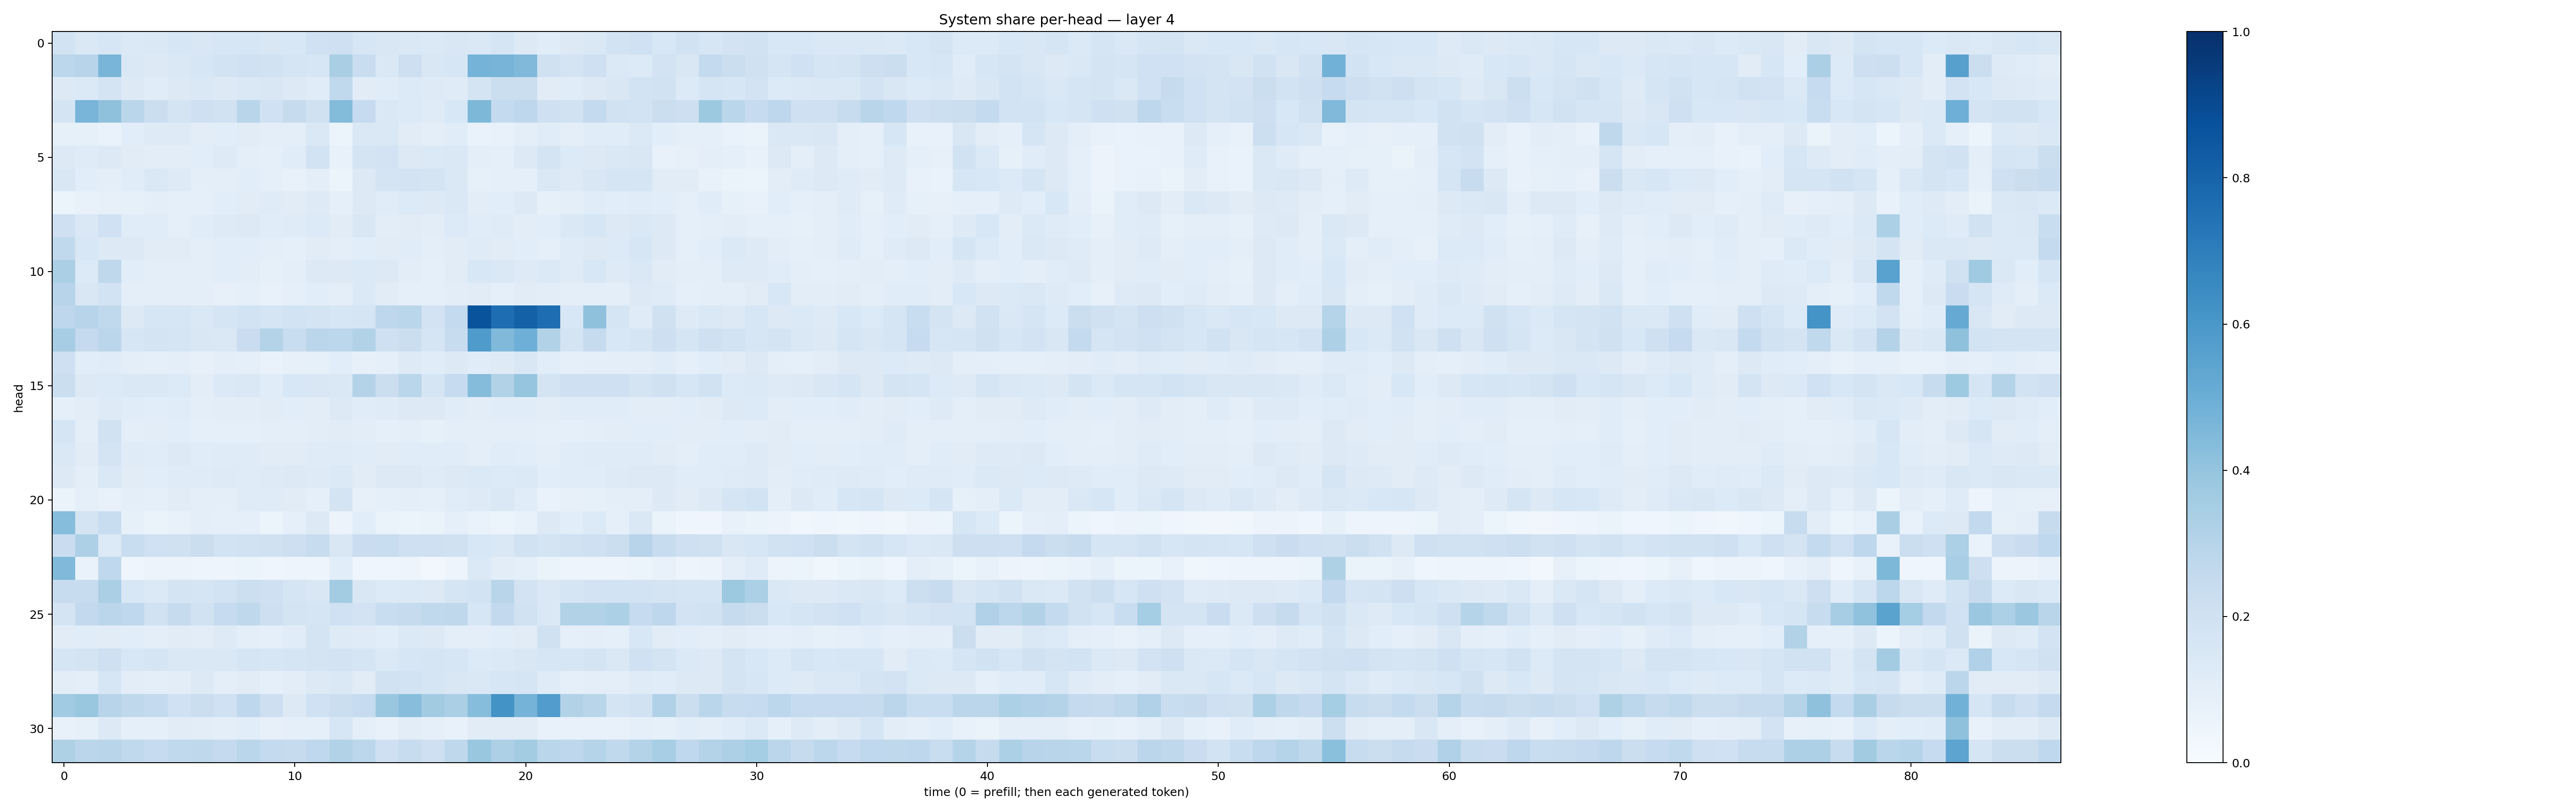

Data behind this chart, as committed beside it:
0.18646397, 0.14752342, 0.16040687, 0.14047506, 0.14318138, 0.15853348, 0.14996542, 0.16125809, 0.16287838, 0.15220153, 0.15489958, 0.19933993, 0.20380329, 0.1563957, 0.1508043, 0.14223659, 0.13908437, 0.14894205, 0.14344798, 0.16603369, 0.12578686, 0.114099234, 0.12709904, 0.14406474
0.2792, 0.2947, 0.468, 0.1423, 0.1325, 0.1446, 0.1579, 0.1866, 0.2018, 0.1941, 0.1659, 0.1571, 0.3387, 0.2322, 0.1474, 0.214, 0.1495, 0.1625, 0.4759, 0.4714, 0.4482, 0.1966, 0.1764, 0.2064
0.1305, 0.1392, 0.1796, 0.1267, 0.115, 0.1315, 0.1416, 0.1282, 0.1414, 0.1497, 0.128, 0.1147, 0.2625, 0.111, 0.1159, 0.1355, 0.1247, 0.119, 0.1764, 0.2193, 0.2203, 0.1107, 0.1156, 0.132
0.1749, 0.4679, 0.4111, 0.2889, 0.2264, 0.1768, 0.2066, 0.1933, 0.29, 0.2014, 0.2451, 0.1962, 0.4379, 0.2471, 0.142, 0.1343, 0.1182, 0.1558, 0.4561, 0.2553, 0.2745, 0.2046, 0.1951, 0.2568
0.08442, 0.0829, 0.06768, 0.1077, 0.1243, 0.1221, 0.1018, 0.1086, 0.1123, 0.0949, 0.1016, 0.1419, 0.05896, 0.1477, 0.1467, 0.1097, 0.1012, 0.1152, 0.06696, 0.07741, 0.09846, 0.1139, 0.1006, 0.1148
0.1268, 0.1188, 0.1304, 0.1121, 0.1048, 0.1045, 0.1085, 0.1247, 0.09835, 0.09129, 0.116, 0.1836, 0.07072, 0.1777, 0.1809, 0.125, 0.1392, 0.141, 0.09776, 0.08694, 0.1265, 0.1737, 0.1345, 0.1281
0.1516, 0.1081, 0.09561, 0.1135, 0.1427, 0.1233, 0.09572, 0.09755, 0.106, 0.09004, 0.07755, 0.1001, 0.06, 0.1308, 0.1793, 0.1801, 0.177, 0.1412, 0.08294, 0.09089, 0.09258, 0.1419, 0.1215, 0.1503
0.06064, 0.07266, 0.08056, 0.08516, 0.09681, 0.09084, 0.08623, 0.1068, 0.1108, 0.1177, 0.1113, 0.1242, 0.08604, 0.1323, 0.1152, 0.1345, 0.1327, 0.141, 0.1018, 0.109, 0.1304, 0.08263, 0.09906, 0.1169
0.2065, 0.1448, 0.2018, 0.1169, 0.1155, 0.08743, 0.1134, 0.123, 0.1297, 0.1136, 0.1183, 0.1355, 0.111, 0.1519, 0.1025, 0.1131, 0.1034, 0.1338, 0.1137, 0.1185, 0.103, 0.1067, 0.1428, 0.1586
0.2625, 0.1525, 0.1296, 0.1258, 0.1094, 0.1121, 0.1007, 0.108, 0.1069, 0.09539, 0.08673, 0.1122, 0.1011, 0.1078, 0.1114, 0.1133, 0.09625, 0.1126, 0.1201, 0.1109, 0.1079, 0.09325, 0.1183, 0.1299
0.3337, 0.1333, 0.2719, 0.1091, 0.0974, 0.09955, 0.1004, 0.1063, 0.105, 0.08584, 0.09477, 0.1298, 0.1303, 0.1369, 0.1321, 0.1038, 0.09287, 0.1128, 0.1558, 0.1423, 0.1222, 0.1374, 0.1181, 0.1558
0.2947, 0.1519, 0.184, 0.101, 0.09917, 0.09759, 0.09608, 0.07885, 0.08883, 0.074, 0.09138, 0.109, 0.09497, 0.1372, 0.1105, 0.08646, 0.09196, 0.1031, 0.111, 0.09262, 0.1132, 0.1054, 0.0951, 0.09725
0.2741, 0.2946, 0.2654, 0.1327, 0.1633, 0.1581, 0.1484, 0.1664, 0.186, 0.169, 0.1859, 0.1788, 0.1591, 0.1642, 0.2736, 0.2888, 0.1833, 0.2572, 0.8659, 0.7641, 0.8118, 0.763, 0.1525, 0.4123
0.3479, 0.2537, 0.2817, 0.1592, 0.1741, 0.1646, 0.1514, 0.1466, 0.227, 0.3085, 0.2324, 0.2833, 0.2804, 0.3093, 0.204, 0.2213, 0.1646, 0.2355, 0.5836, 0.4477, 0.4924, 0.3156, 0.1769, 0.2441
0.2069, 0.1067, 0.1144, 0.09435, 0.0912, 0.09379, 0.08134, 0.1011, 0.08699, 0.06865, 0.0797, 0.08234, 0.1069, 0.07886, 0.08856, 0.1247, 0.1142, 0.1273, 0.1164, 0.1239, 0.1496, 0.1061, 0.08714, 0.09865
0.2217, 0.1286, 0.1349, 0.1466, 0.1413, 0.1353, 0.1033, 0.138, 0.1443, 0.1156, 0.1542, 0.1506, 0.1421, 0.3068, 0.2239, 0.2872, 0.1685, 0.2497, 0.4337, 0.3129, 0.3967, 0.1771, 0.2036, 0.2075
0.09123, 0.1035, 0.1236, 0.1149, 0.1076, 0.1145, 0.09874, 0.1052, 0.1024, 0.1127, 0.1066, 0.1031, 0.1261, 0.1149, 0.1187, 0.1252, 0.1298, 0.1144, 0.1034, 0.1155, 0.1152, 0.1044, 0.1141, 0.1167
0.1698, 0.09806, 0.195, 0.1006, 0.1018, 0.106, 0.09202, 0.09191, 0.09242, 0.09895, 0.1006, 0.1029, 0.1095, 0.1029, 0.09249, 0.09547, 0.08489, 0.09512, 0.1003, 0.09944, 0.09895, 0.08658, 0.08863, 0.09413
0.1414, 0.1109, 0.1762, 0.1196, 0.1163, 0.1317, 0.1153, 0.1205, 0.1201, 0.1125, 0.1131, 0.119, 0.121, 0.1143, 0.1097, 0.1135, 0.1139, 0.1158, 0.0995, 0.1159, 0.1078, 0.09987, 0.1133, 0.1179
0.1279, 0.09632, 0.144, 0.1116, 0.1064, 0.1202, 0.1193, 0.1215, 0.1204, 0.1237, 0.1255, 0.1217, 0.139, 0.1097, 0.1306, 0.1295, 0.1182, 0.1266, 0.1405, 0.1349, 0.1379, 0.1087, 0.1137, 0.1165
0.06361, 0.08745, 0.07699, 0.09711, 0.08762, 0.11, 0.09674, 0.1, 0.1183, 0.1192, 0.1113, 0.09236, 0.1781, 0.07893, 0.09003, 0.09714, 0.09292, 0.1144, 0.1228, 0.1437, 0.115, 0.0671, 0.08124, 0.08534
0.4309, 0.1759, 0.2335, 0.08576, 0.06397, 0.0721, 0.09443, 0.08657, 0.0894, 0.06186, 0.09199, 0.1256, 0.05775, 0.1055, 0.06544, 0.05427, 0.0647, 0.08933, 0.06713, 0.05327, 0.07302, 0.1305, 0.1068, 0.1348
0.2284, 0.3256, 0.1348, 0.2308, 0.202, 0.1963, 0.2193, 0.1839, 0.1916, 0.1964, 0.2125, 0.2368, 0.1499, 0.2276, 0.2335, 0.2055, 0.2067, 0.1987, 0.155, 0.1464, 0.1909, 0.1751, 0.1937, 0.2043
0.4477, 0.06686, 0.2688, 0.04411, 0.05504, 0.05812, 0.04758, 0.04911, 0.05232, 0.04318, 0.0487, 0.04809, 0.1083, 0.04215, 0.0416, 0.04914, 0.03107, 0.05043, 0.1391, 0.104, 0.08803, 0.06405, 0.04992, 0.0492
0.2403, 0.2392, 0.333, 0.1551, 0.1399, 0.1741, 0.1669, 0.1864, 0.2166, 0.2068, 0.171, 0.1506, 0.3557, 0.1499, 0.1352, 0.1393, 0.1254, 0.1683, 0.1839, 0.2909, 0.1809, 0.1445, 0.1659, 0.1818
0.1756, 0.2603, 0.2836, 0.269, 0.1952, 0.2427, 0.1951, 0.2463, 0.2724, 0.2135, 0.1776, 0.1679, 0.1996, 0.1806, 0.2342, 0.2435, 0.2652, 0.2714, 0.1607, 0.259, 0.1878, 0.1474, 0.3093, 0.3106
0.1119, 0.1143, 0.1098, 0.1076, 0.0997, 0.113, 0.1024, 0.1223, 0.1004, 0.09194, 0.1139, 0.1748, 0.1223, 0.1193, 0.1088, 0.1387, 0.1272, 0.1012, 0.09664, 0.107, 0.1118, 0.1989, 0.08648, 0.09594
0.1659, 0.1774, 0.205, 0.156, 0.1677, 0.147, 0.1448, 0.1481, 0.1704, 0.1575, 0.17, 0.1758, 0.1818, 0.1708, 0.1391, 0.1603, 0.1664, 0.1625, 0.1359, 0.1389, 0.152, 0.158, 0.1613, 0.1766
0.1033, 0.0955, 0.1606, 0.1035, 0.09773, 0.1047, 0.1313, 0.09794, 0.111, 0.08992, 0.1054, 0.1251, 0.1436, 0.1118, 0.1925, 0.185, 0.1711, 0.1489, 0.1467, 0.1626, 0.1667, 0.1191, 0.09086, 0.09601
0.3656, 0.3906, 0.2967, 0.2726, 0.2563, 0.1997, 0.2251, 0.2021, 0.2752, 0.2145, 0.1261, 0.2024, 0.2238, 0.2486, 0.3835, 0.4296, 0.363, 0.3338, 0.4303, 0.6208, 0.476, 0.5775, 0.3126, 0.2913
0.07529, 0.08235, 0.1281, 0.08622, 0.08863, 0.1118, 0.1021, 0.0938, 0.1063, 0.08102, 0.09203, 0.08721, 0.1621, 0.1005, 0.07517, 0.1054, 0.087, 0.07632, 0.1105, 0.112, 0.111, 0.07137, 0.07115, 0.07548
0.3221, 0.284, 0.2898, 0.2647, 0.2487, 0.2636, 0.2732, 0.2532, 0.2864, 0.2562, 0.2428, 0.2673, 0.3138, 0.2789, 0.2066, 0.238, 0.2084, 0.2732, 0.3853, 0.3261, 0.3557, 0.2887, 0.2746, 0.297
